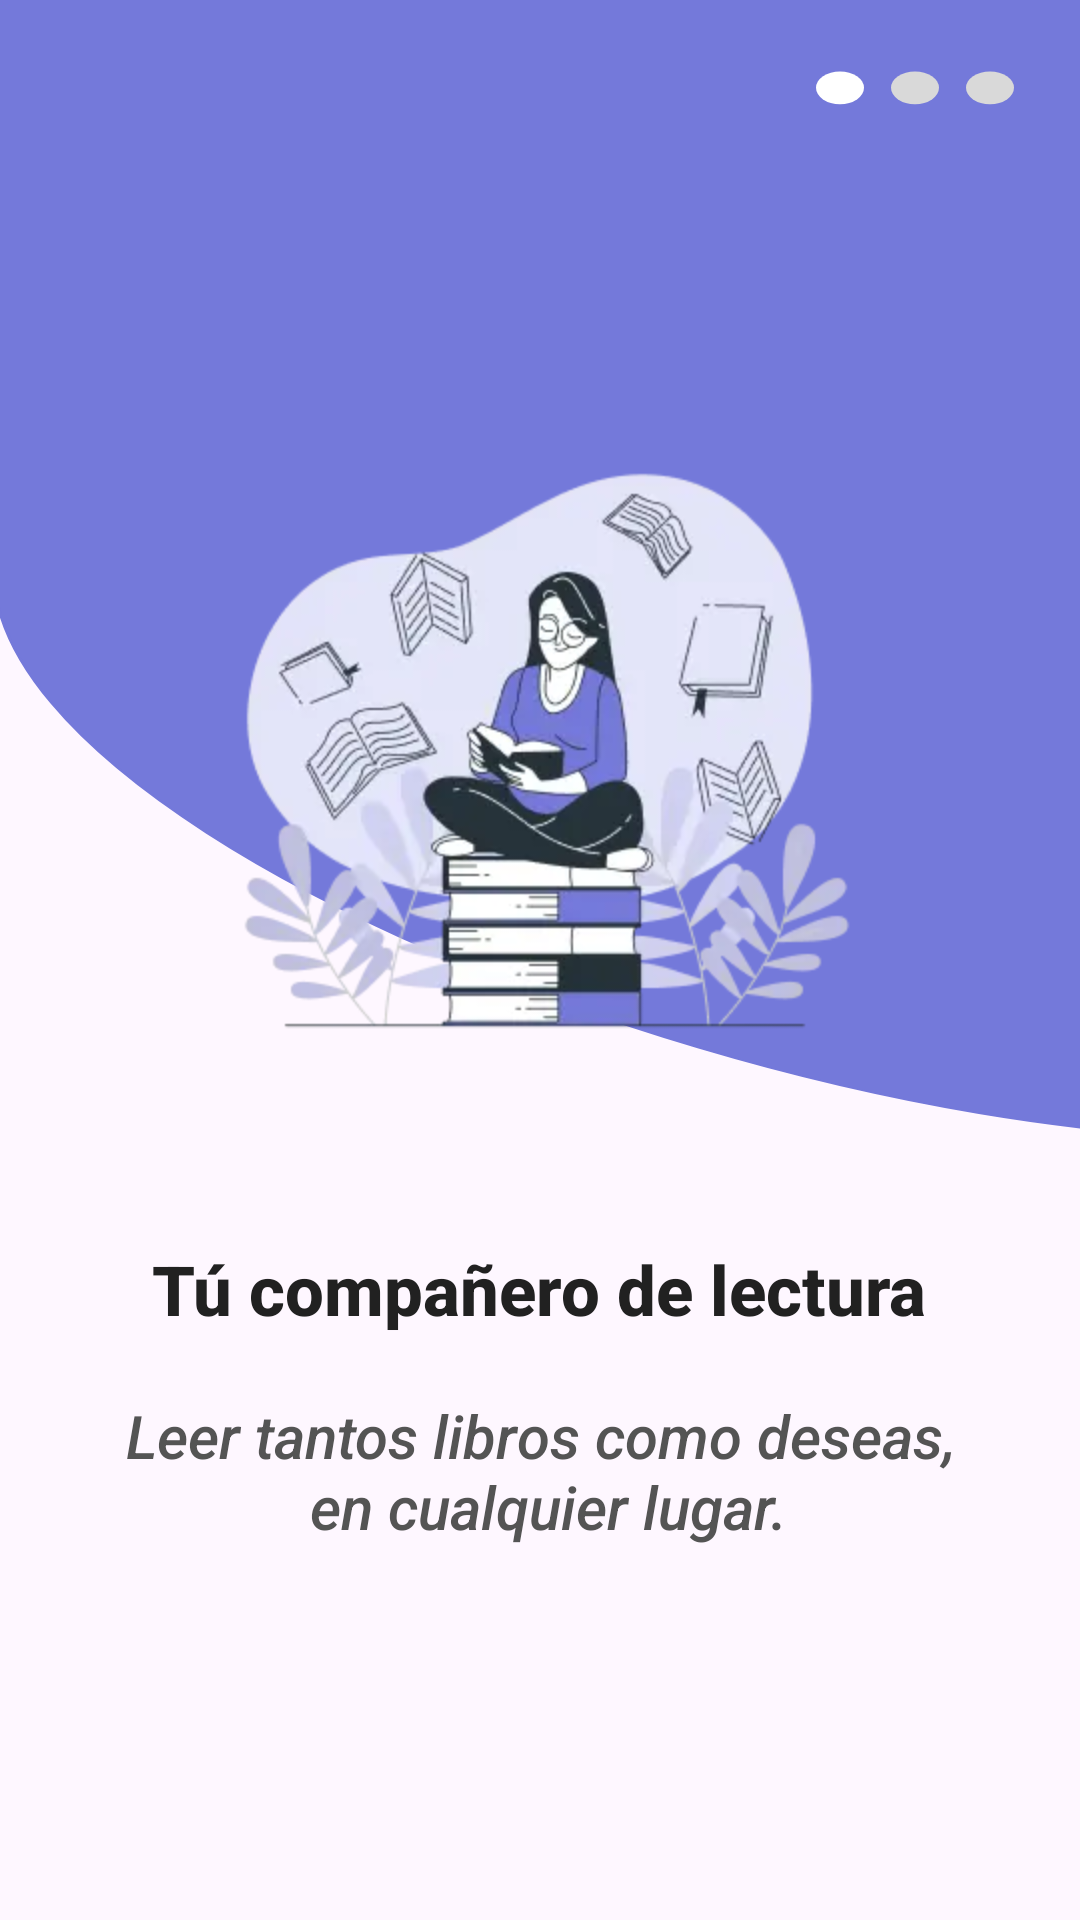

Here is an Android app screen rendered from its layout file. Give the layout XML and the strings, colors and styles it references.
<!-- AndroidManifest.xml: application theme Theme.HermosaIntro -->
<!-- res/layout/intro_layout_1.xml -->
<?xml version="1.0" encoding="utf-8"?>
<LinearLayout xmlns:android="http://schemas.android.com/apk/res/android"
    android:layout_width="match_parent"
    android:layout_height="match_parent"
    android:orientation="vertical">

    <RelativeLayout
        android:layout_width="match_parent"
        android:layout_height="0dp"
        android:layout_weight="2"
        android:background="@drawable/intro_background_1">

        <ImageView
            android:layout_width="wrap_content"
            android:layout_height="250dp"
            android:layout_alignParentBottom="true"
            android:layout_centerHorizontal="true"
            android:src="@drawable/intro_image_1"
            android:contentDescription="@string/intro_image_desc1" />

    </RelativeLayout>


    <LinearLayout
        android:layout_width="match_parent"
        android:layout_height="0dp"
        android:layout_weight="1"
        android:gravity="center"
        android:orientation="vertical">

        <TextView
            android:layout_width="wrap_content"
            android:layout_height="wrap_content"
            android:text="@string/titulo_1"
            android:gravity="center"
            android:textSize="23sp"
            android:textStyle="bold"
            android:textColor="#212121"
            android:fontFamily="sans-serif-medium"/>

        <TextView
            android:layout_width="wrap_content"
            android:layout_height="wrap_content"
            android:text="@string/subtitulo_1"
            android:gravity="center"
            android:textSize="20sp"
            android:textStyle="italic"
            android:textColor="#545454"
            android:fontFamily="sans-serif-medium"
            android:layout_margin="20sp"/>

    </LinearLayout>

    <View
        android:layout_width="match_parent"
        android:layout_height="70dp" />

</LinearLayout>
<!-- resources referenced by this layout -->
<resources>
  <!-- drawable intro_background_1 (drawable) -->
  <vector xmlns:android="http://schemas.android.com/apk/res/android"
      android:width="360dp"
      android:height="558dp"
      android:viewportWidth="360"
      android:viewportHeight="558">
      <path
          android:fillColor="#FF7479DA"
          android:strokeColor="#FF7479DA"
          android:strokeWidth="1"
          android:pathData="M543.93 502.35C441.95 658.14-2 448.3-2 279.79L-24 0h1165.87c50.66 167.45 121.58 461.01 0 295.69-151.99-206.67-495.95 50.87-597.93 206.66Z"/>
      <path
          android:fillColor="#FFFFFFFF"
          android:pathData="M280 35A8 8 0 1 0 280 51 8 8 0 1 0 280 35z"/>
      <path
          android:fillColor="#FFD9D9D9"
          android:pathData="M305 35A8 8 0 1 0 305 51 8 8 0 1 0 305 35z"/>
      <path
          android:fillColor="#FFD9D9D9"
          android:pathData="M330 35A8 8 0 1 0 330 51 8 8 0 1 0 330 35z"/>
  </vector>
  <!-- drawable intro_image_1: webp bitmap (drawable, 12536 bytes) -->
  <string name="intro_image_desc1">imagen mujer leyendo</string>
  <string name="subtitulo_1">Leer tantos libros como deseas,\n en cualquier lugar.</string>
  <string name="titulo_1">Tú compañero de lectura</string>
  <style name="Theme.HermosaIntro" parent="Base.Theme.HermosaIntro" />
  <style name="Base.Theme.HermosaIntro" parent="Theme.Material3.DayNight.NoActionBar">
          
          
      </style>
</resources>
